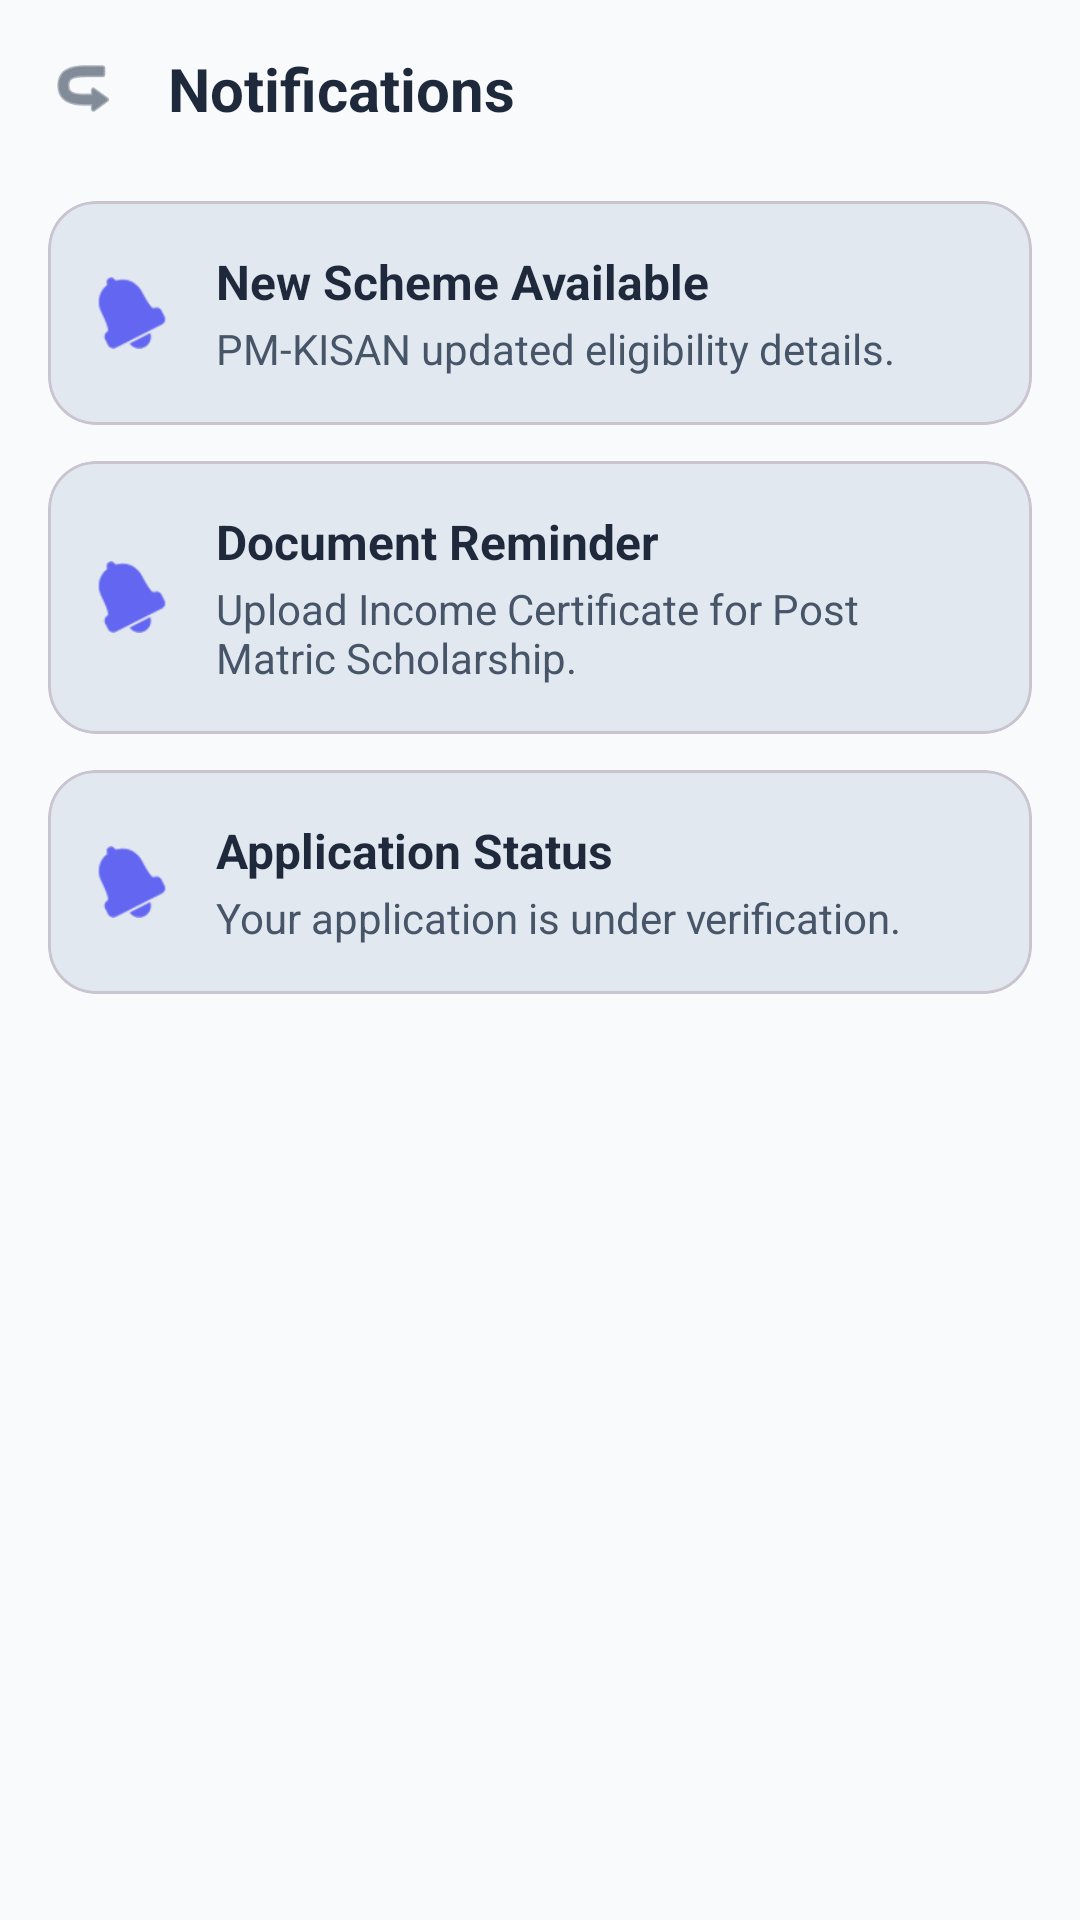

Here is an Android app screen rendered from its layout file. Give the layout XML and the strings, colors and styles it references.
<!-- AndroidManifest.xml: application theme Theme.Schememasters -->
<!-- res/layout/activity_notifications.xml -->
<?xml version="1.0" encoding="utf-8"?>
<androidx.constraintlayout.widget.ConstraintLayout xmlns:android="http://schemas.android.com/apk/res/android"
    xmlns:app="http://schemas.android.com/apk/res-auto"
    xmlns:tools="http://schemas.android.com/tools"
    android:layout_width="match_parent"
    android:layout_height="match_parent"
    android:background="#F8FAFC">

    <androidx.constraintlayout.widget.ConstraintLayout
        android:id="@+id/topBar"
        android:layout_width="match_parent"
        android:layout_height="wrap_content"
        android:padding="16dp"
        app:layout_constraintTop_toTopOf="parent">

        <ImageView
            android:id="@+id/btnBack"
            android:layout_width="24dp"
            android:layout_height="24dp"
            android:src="@android:drawable/ic_menu_revert"
            app:layout_constraintBottom_toBottomOf="parent"
            app:layout_constraintStart_toStartOf="parent"
            app:layout_constraintTop_toTopOf="parent"
            android:rotation="180"
            app:tint="#334155" />

        <TextView
            android:layout_width="wrap_content"
            android:layout_height="wrap_content"
            android:layout_marginStart="16dp"
            android:text="Notifications"
            android:textColor="#1E293B"
            android:textSize="20sp"
            android:textStyle="bold"
            app:layout_constraintBottom_toBottomOf="parent"
            app:layout_constraintStart_toEndOf="@id/btnBack"
            app:layout_constraintTop_toTopOf="parent" />

    </androidx.constraintlayout.widget.ConstraintLayout>

    <ScrollView
        android:layout_width="match_parent"
        android:layout_height="0dp"
        app:layout_constraintBottom_toBottomOf="parent"
        app:layout_constraintTop_toBottomOf="@id/topBar">

        <LinearLayout
            android:layout_width="match_parent"
            android:layout_height="wrap_content"
            android:orientation="vertical"
            android:paddingHorizontal="16dp"
            android:paddingTop="8dp">

            
            <com.google.android.material.card.MaterialCardView
                android:layout_width="match_parent"
                android:layout_height="wrap_content"
                android:layout_marginBottom="12dp"
                app:cardBackgroundColor="#E2E8F0"
                app:cardCornerRadius="16dp"
                app:cardElevation="0dp">

                <LinearLayout
                    android:layout_width="match_parent"
                    android:layout_height="wrap_content"
                    android:gravity="center_vertical"
                    android:orientation="horizontal"
                    android:padding="16dp">

                    <ImageView
                        android:layout_width="24dp"
                        android:layout_height="24dp"
                        android:src="@android:drawable/ic_popup_reminder"
                        app:tint="#6366F1" />

                    <LinearLayout
                        android:layout_width="match_parent"
                        android:layout_height="wrap_content"
                        android:layout_marginStart="16dp"
                        android:orientation="vertical">

                        <TextView
                            android:layout_width="wrap_content"
                            android:layout_height="wrap_content"
                            android:text="New Scheme Available"
                            android:textColor="#1E293B"
                            android:textSize="16sp"
                            android:textStyle="bold" />

                        <TextView
                            android:layout_width="wrap_content"
                            android:layout_height="wrap_content"
                            android:layout_marginTop="2dp"
                            android:text="PM-KISAN updated eligibility details."
                            android:textColor="#475569"
                            android:textSize="14sp" />
                    </LinearLayout>
                </LinearLayout>
            </com.google.android.material.card.MaterialCardView>

            
            <com.google.android.material.card.MaterialCardView
                android:layout_width="match_parent"
                android:layout_height="wrap_content"
                android:layout_marginBottom="12dp"
                app:cardBackgroundColor="#E2E8F0"
                app:cardCornerRadius="16dp"
                app:cardElevation="0dp">

                <LinearLayout
                    android:layout_width="match_parent"
                    android:layout_height="wrap_content"
                    android:gravity="center_vertical"
                    android:orientation="horizontal"
                    android:padding="16dp">

                    <ImageView
                        android:layout_width="24dp"
                        android:layout_height="24dp"
                        android:src="@android:drawable/ic_popup_reminder"
                        app:tint="#6366F1" />

                    <LinearLayout
                        android:layout_width="match_parent"
                        android:layout_height="wrap_content"
                        android:layout_marginStart="16dp"
                        android:orientation="vertical">

                        <TextView
                            android:layout_width="wrap_content"
                            android:layout_height="wrap_content"
                            android:text="Document Reminder"
                            android:textColor="#1E293B"
                            android:textSize="16sp"
                            android:textStyle="bold" />

                        <TextView
                            android:layout_width="wrap_content"
                            android:layout_height="wrap_content"
                            android:layout_marginTop="2dp"
                            android:text="Upload Income Certificate for Post Matric Scholarship."
                            android:textColor="#475569"
                            android:textSize="14sp" />
                    </LinearLayout>
                </LinearLayout>
            </com.google.android.material.card.MaterialCardView>

            
            <com.google.android.material.card.MaterialCardView
                android:layout_width="match_parent"
                android:layout_height="wrap_content"
                android:layout_marginBottom="12dp"
                app:cardBackgroundColor="#E2E8F0"
                app:cardCornerRadius="16dp"
                app:cardElevation="0dp">

                <LinearLayout
                    android:layout_width="match_parent"
                    android:layout_height="wrap_content"
                    android:gravity="center_vertical"
                    android:orientation="horizontal"
                    android:padding="16dp">

                    <ImageView
                        android:layout_width="24dp"
                        android:layout_height="24dp"
                        android:src="@android:drawable/ic_popup_reminder"
                        app:tint="#6366F1" />

                    <LinearLayout
                        android:layout_width="match_parent"
                        android:layout_height="wrap_content"
                        android:layout_marginStart="16dp"
                        android:orientation="vertical">

                        <TextView
                            android:layout_width="wrap_content"
                            android:layout_height="wrap_content"
                            android:text="Application Status"
                            android:textColor="#1E293B"
                            android:textSize="16sp"
                            android:textStyle="bold" />

                        <TextView
                            android:layout_width="wrap_content"
                            android:layout_height="wrap_content"
                            android:layout_marginTop="2dp"
                            android:text="Your application is under verification."
                            android:textColor="#475569"
                            android:textSize="14sp" />
                    </LinearLayout>
                </LinearLayout>
            </com.google.android.material.card.MaterialCardView>

        </LinearLayout>
    </ScrollView>

</androidx.constraintlayout.widget.ConstraintLayout>
<!-- resources referenced by this layout -->
<resources>
  <style name="Theme.Schememasters" parent="Base.Theme.Schememasters" />
  <style name="Base.Theme.Schememasters" parent="Theme.Material3.DayNight.NoActionBar">
          
          
      </style>
</resources>
